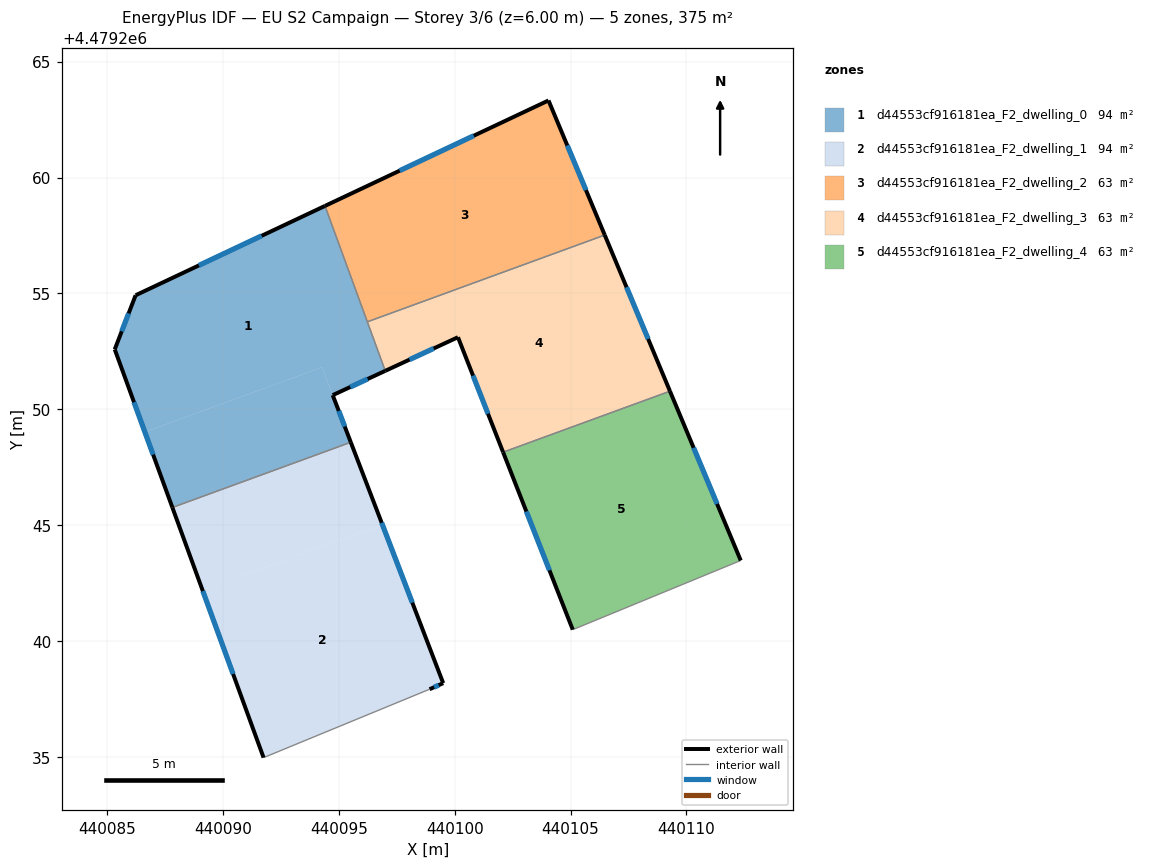
=== STOREY PLAN SPEC (per zone: floor XY polygon, exterior-wall plan segments, windows/doors) ===
zone 1: d44553cf916181ea_F2_dwelling_0  (93.8 m²)
  floor: (440097.00, 4479251.66) (440094.40, 4479258.78) (440086.23, 4479254.92) (440085.33, 4479252.58) (440086.63, 4479249.02) (440094.27, 4479251.82) (440094.74, 4479250.61)
  floor: (440095.52, 4479248.58) (440094.27, 4479251.82) (440086.63, 4479249.02) (440087.82, 4479245.77)
  exterior wall: (440085.33, 4479252.58) – (440086.23, 4479254.92)  [2.5 m]
    window: (440085.63, 4479253.37) – (440085.93, 4479254.14)  [0.8 m²]
  exterior wall: (440086.23, 4479254.92) – (440094.40, 4479258.78)  [9.0 m]
    window: (440088.96, 4479256.21) – (440091.67, 4479257.49)  [3.0 m²]
  exterior wall: (440097.00, 4479251.66) – (440094.74, 4479250.61)  [2.5 m]
    window: (440096.25, 4479251.31) – (440095.49, 4479250.96)  [0.8 m²]
  exterior wall: (440094.74, 4479250.61) – (440095.52, 4479248.58)  [2.2 m]
    window: (440095.00, 4479249.93) – (440095.26, 4479249.26)  [0.7 m²]
  exterior wall: (440087.82, 4479245.76) – (440085.33, 4479252.58)  [7.3 m]
    window: (440086.99, 4479248.04) – (440086.16, 4479250.31)  [2.4 m²]
  interior walls: 3
zone 2: d44553cf916181ea_F2_dwelling_1  (93.8 m²)
  floor: (440096.88, 4479245.03) (440095.52, 4479248.58) (440087.82, 4479245.77) (440089.12, 4479242.19)
  floor: (440098.92, 4479237.92) (440099.50, 4479238.18) (440096.88, 4479245.03) (440089.12, 4479242.19) (440091.75, 4479234.97)
  exterior wall: (440091.75, 4479234.97) – (440087.82, 4479245.76)  [11.5 m]
    window: (440090.44, 4479238.58) – (440089.13, 4479242.16)  [3.8 m²]
  exterior wall: (440095.52, 4479248.58) – (440099.50, 4479238.18)  [11.1 m]
    window: (440096.85, 4479245.10) – (440098.17, 4479241.66)  [3.7 m²]
  exterior wall: (440099.50, 4479238.18) – (440098.92, 4479237.92)  [0.6 m]
    window: (440099.31, 4479238.10) – (440099.11, 4479238.01)  [0.2 m²]
  interior walls: 2
zone 3: d44553cf916181ea_F2_dwelling_2  (62.6 m²)
  floor: (440106.47, 4479257.52) (440104.05, 4479263.33) (440094.40, 4479258.78) (440096.23, 4479253.77)
  exterior wall: (440094.40, 4479258.78) – (440104.05, 4479263.33)  [10.7 m]
    window: (440097.63, 4479260.30) – (440100.82, 4479261.80)  [3.5 m²]
  exterior wall: (440104.05, 4479263.33) – (440106.47, 4479257.52)  [6.3 m]
    window: (440104.86, 4479261.38) – (440105.66, 4479259.46)  [2.1 m²]
  interior walls: 2
zone 4: d44553cf916181ea_F2_dwelling_3  (62.5 m²)
  floor: (440109.29, 4479250.78) (440106.47, 4479257.52) (440096.23, 4479253.77) (440097.00, 4479251.66) (440100.14, 4479253.11) (440102.09, 4479248.15)
  exterior wall: (440106.47, 4479257.52) – (440109.29, 4479250.78)  [7.3 m]
    window: (440107.41, 4479255.27) – (440108.35, 4479253.03)  [2.4 m²]
  exterior wall: (440102.09, 4479248.15) – (440100.14, 4479253.11)  [5.3 m]
    window: (440101.44, 4479249.81) – (440100.79, 4479251.45)  [1.8 m²]
  exterior wall: (440100.14, 4479253.11) – (440097.00, 4479251.66)  [3.5 m]
    window: (440099.09, 4479252.62) – (440098.05, 4479252.14)  [1.1 m²]
  interior walls: 3
zone 5: d44553cf916181ea_F2_dwelling_4  (62.5 m²)
  floor: (440112.34, 4479243.48) (440109.29, 4479250.78) (440102.09, 4479248.15) (440105.09, 4479240.49)
  exterior wall: (440109.29, 4479250.78) – (440112.34, 4479243.48)  [7.9 m]
    window: (440110.31, 4479248.34) – (440111.32, 4479245.92)  [2.6 m²]
  exterior wall: (440105.09, 4479240.49) – (440102.09, 4479248.15)  [8.2 m]
    window: (440104.09, 4479243.05) – (440103.09, 4479245.59)  [2.7 m²]
  interior walls: 2

=== DERIVED (storey summary) ===
Building: EU S2 Campaign
Storey: 3 of 6  (floor level z = 6.00 m)
Storey gross floor area: 375.3 m²
Zones on this storey: 5
  - d44553cf916181ea_F2_dwelling_0: floor 93.8 m²; exterior wall 23.5 m (70.4 m²); 5 window(s) 7.7 m²; WWR 11.0%
  - d44553cf916181ea_F2_dwelling_1: floor 93.8 m²; exterior wall 23.3 m (69.8 m²); 3 window(s) 7.7 m²; WWR 11.0%
  - d44553cf916181ea_F2_dwelling_2: floor 62.6 m²; exterior wall 17.0 m (50.9 m²); 2 window(s) 5.6 m²; WWR 11.0%
  - d44553cf916181ea_F2_dwelling_3: floor 62.5 m²; exterior wall 16.1 m (48.3 m²); 3 window(s) 5.3 m²; WWR 11.0%
  - d44553cf916181ea_F2_dwelling_4: floor 62.5 m²; exterior wall 16.1 m (48.4 m²); 2 window(s) 5.3 m²; WWR 11.0%
Zone adjacency (shared interzone walls):
  - d44553cf916181ea_F2_dwelling_0 ↔ d44553cf916181ea_F2_dwelling_1
  - d44553cf916181ea_F2_dwelling_0 ↔ d44553cf916181ea_F2_dwelling_2
  - d44553cf916181ea_F2_dwelling_0 ↔ d44553cf916181ea_F2_dwelling_3
  - d44553cf916181ea_F2_dwelling_2 ↔ d44553cf916181ea_F2_dwelling_3
  - d44553cf916181ea_F2_dwelling_3 ↔ d44553cf916181ea_F2_dwelling_4